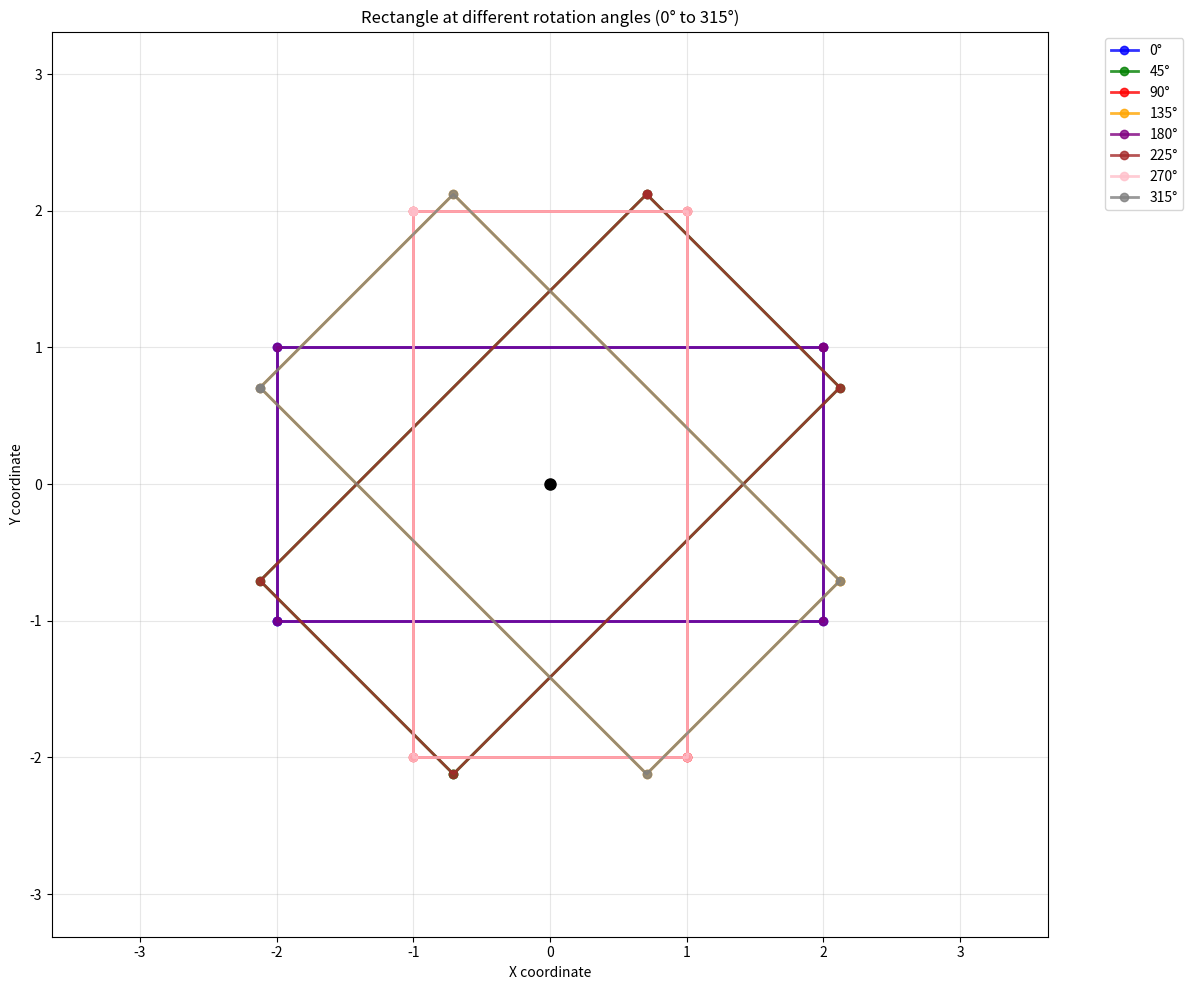
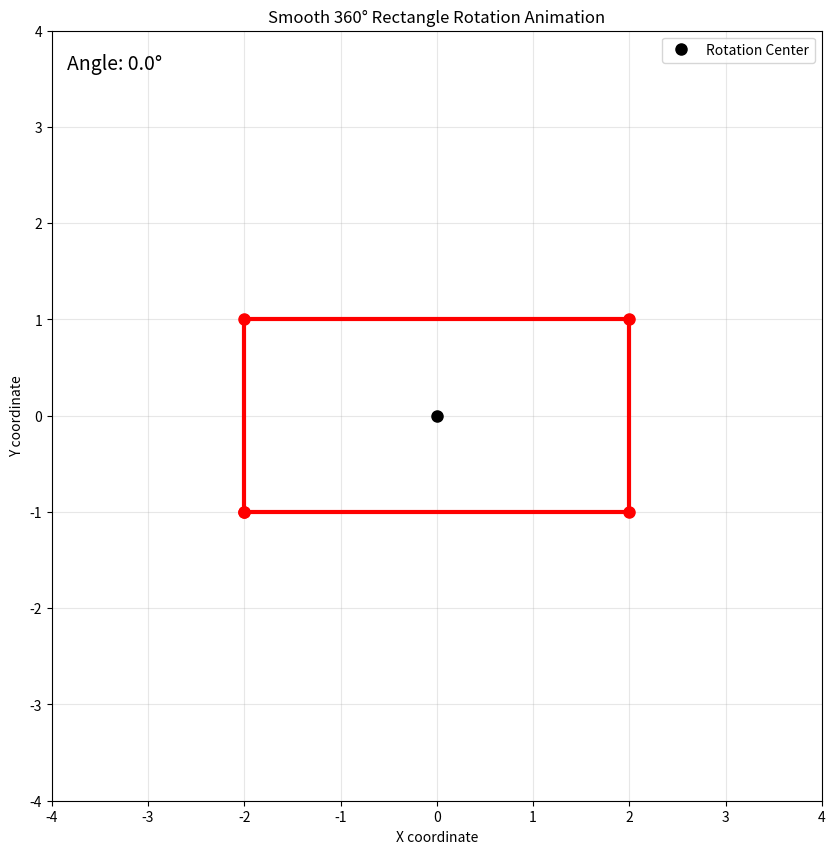

The matplotlib source for these figures, in order:
import numpy as np
import matplotlib.pyplot as plt
import matplotlib.animation as animation

# Step 3: 360-degree rotation with animation

def create_rectangle():
    """Create a rectangle with 4 vertices"""
    width = 4
    height = 2
    vertices = np.array([
        [-width/2, -height/2],  # bottom-left vertex
        [width/2, -height/2],   # bottom-right vertex  
        [width/2, height/2],    # top-right vertex
        [-width/2, height/2]    # top-left vertex
    ])
    return vertices

def create_rotation_matrix(angle_degrees):
    """Create rotation matrix for given angle"""
    angle_radians = np.radians(angle_degrees)
    rotation_matrix = np.array([
        [np.cos(angle_radians), -np.sin(angle_radians)],
        [np.sin(angle_radians), np.cos(angle_radians)]
    ])
    return rotation_matrix

def rotate_rectangle(vertices, rotation_matrix):
    """Rotate all vertices using matrix multiplication"""
    return vertices @ rotation_matrix.T

def full_360_rotation_static():
    """Show rectangle at different angles in one plot"""
    print("=== 360-degree rotation - Static view ===")
    
    rectangle = create_rectangle()
    
    # Create angles for full rotation
    angles = [0, 45, 90, 135, 180, 225, 270, 315]
    colors = ['blue', 'green', 'red', 'orange', 'purple', 'brown', 'pink', 'gray']
    
    plt.figure(figsize=(12, 10))
    
    for i, angle in enumerate(angles):
        rotation_matrix = create_rotation_matrix(angle)
        rotated_rectangle = rotate_rectangle(rectangle, rotation_matrix)
        
        # Close the rectangle by adding first vertex at the end
        rotated_closed = np.vstack([rotated_rectangle, rotated_rectangle[0]])
        
        plt.plot(rotated_closed[:, 0], rotated_closed[:, 1], 
                color=colors[i], linewidth=2, marker='o', markersize=6, 
                label=f'{angle}°', alpha=0.8)
    
    plt.grid(True, alpha=0.3)
    plt.axis('equal')
    plt.xlabel('X coordinate')
    plt.ylabel('Y coordinate')
    plt.title('Rectangle at different rotation angles (0° to 315°)')
    plt.legend(bbox_to_anchor=(1.05, 1), loc='upper left')
    plt.xlim(-4, 4)
    plt.ylim(-4, 4)
    
    # Add center point
    plt.plot(0, 0, 'ko', markersize=8, label='Rotation Center')
    plt.tight_layout()
    plt.show()

def create_smooth_rotation_animation():
    """Create smooth animation of rotating rectangle"""
    print("\n=== Creating smooth rotation animation ===")
    
    rectangle = create_rectangle()
    
    # Create figure and axis
    fig, ax = plt.subplots(figsize=(10, 10))
    ax.set_xlim(-4, 4)
    ax.set_ylim(-4, 4)
    ax.set_aspect('equal')
    ax.grid(True, alpha=0.3)
    ax.set_xlabel('X coordinate')
    ax.set_ylabel('Y coordinate')
    ax.set_title('Smooth 360° Rectangle Rotation Animation')
    
    # Initialize empty line objects
    line, = ax.plot([], [], 'r-o', linewidth=3, markersize=8)
    angle_text = ax.text(0.02, 0.95, '', transform=ax.transAxes, fontsize=14)
    
    # Add center point
    ax.plot(0, 0, 'ko', markersize=8, label='Rotation Center')
    ax.legend()
    
    def animate(frame):
        """Animation function called for each frame"""
        # Calculate current angle (0 to 360 degrees)
        current_angle = frame * 5  # 5 degrees per frame
        
        # Create rotation matrix for current angle
        rotation_matrix = create_rotation_matrix(current_angle)
        
        # Rotate rectangle
        rotated_rectangle = rotate_rectangle(rectangle, rotation_matrix)
        
        # Close the rectangle by adding first vertex at the end
        rotated_closed = np.vstack([rotated_rectangle, rotated_rectangle[0]])
        
        # Update the line data
        line.set_data(rotated_closed[:, 0], rotated_closed[:, 1])
        
        # Update angle text
        angle_text.set_text(f'Angle: {current_angle:.1f}°')
        
        return line, angle_text
    
    # Create animation
    # 72 frames * 5 degrees = 360 degrees total
    anim = animation.FuncAnimation(fig, animate, frames=72, 
                                 interval=100, blit=True, repeat=True)
    
    print("Animation created! Close the window to continue...")
    plt.show()
    
    return anim

def step_by_step_rotation():
    """Show step-by-step what happens during rotation"""
    print("\n=== Step-by-step rotation analysis ===")
    
    rectangle = create_rectangle()
    
    # Test specific angles and show the math
    test_angles = [0, 90, 180, 270, 360]
    
    for angle in test_angles:
        print(f"\n--- Rotation at {angle}° ---")
        rotation_matrix = create_rotation_matrix(angle)
        rotated = rotate_rectangle(rectangle, rotation_matrix)
        
        print(f"Rotation matrix:\n{rotation_matrix}")
        print(f"Original vertex 1: {rectangle[0]}")
        print(f"Rotated vertex 1: {rotated[0]}")
        
        # Show the math for first vertex
        x, y = rectangle[0]
        new_x = x * rotation_matrix[0,0] + y * rotation_matrix[0,1]
        new_y = x * rotation_matrix[1,0] + y * rotation_matrix[1,1]
        print(f"Manual calculation: ({new_x:.3f}, {new_y:.3f})")

# Run all demonstrations
if __name__ == "__main__":
    # Show static view of multiple angles
    full_360_rotation_static()
    
    # Show step-by-step analysis
    step_by_step_rotation()
    
    # Create smooth animation
    animation_obj = create_smooth_rotation_animation()
    
    print("\n" + "="*60)
    print("COMPLETE 360° ROTATION ANALYSIS:")
    print("="*60)
    print("✓ Static view: Shows rectangle at 8 different angles")
    print("✓ Step analysis: Shows the math behind key rotations")
    print("✓ Smooth animation: Full 360° continuous rotation")
    print("✓ All using linear algebra - no built-in rotation functions!")
    print("="*60)